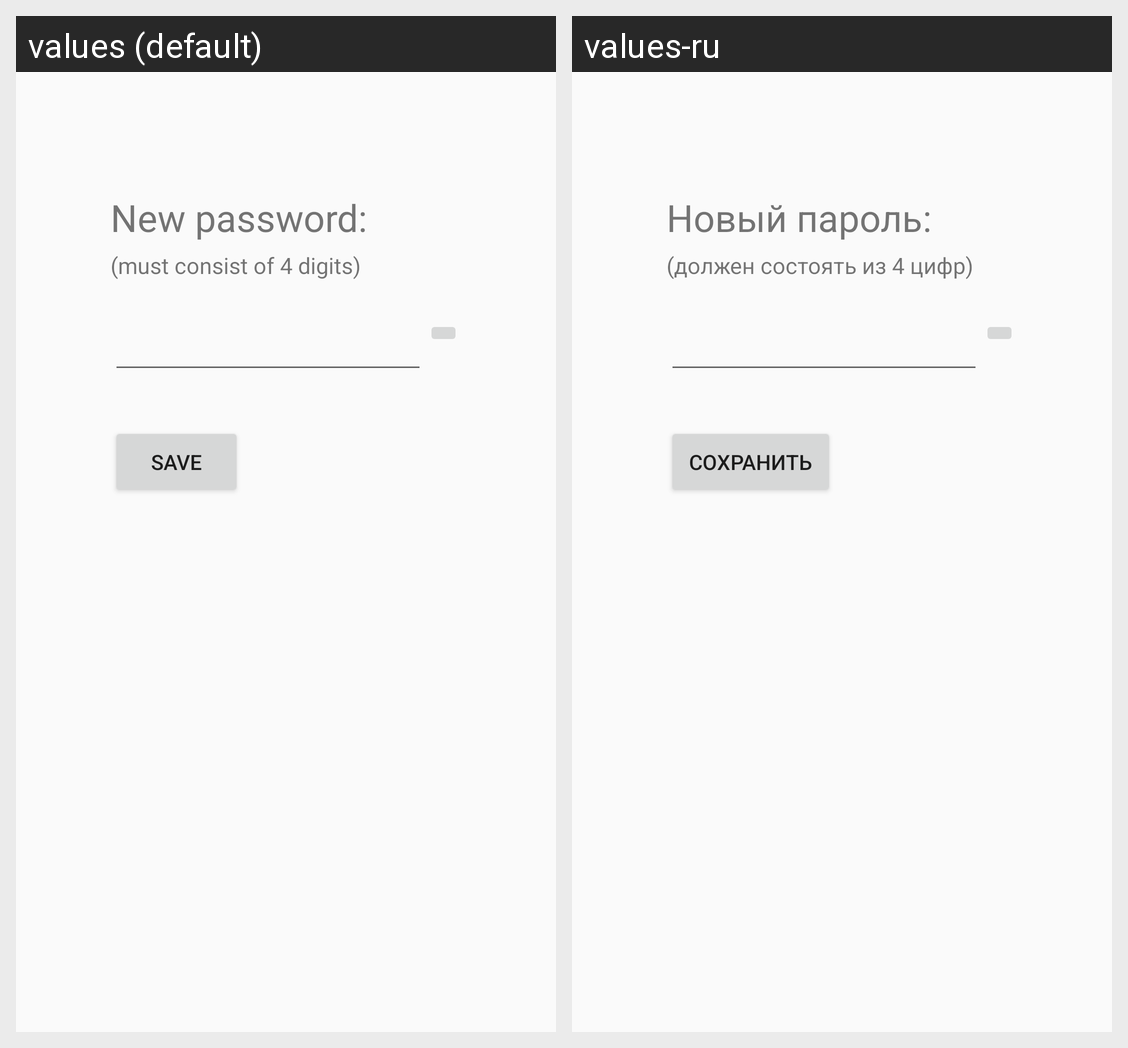

This grid shows one Android layout under two languages. Give, for every string resource on the screen, its name, the default text and each shown locale's text.
Android screen res/layout/activity_new_password.xml rendered under 2 locales, left to right: values (default), values-ru. Device: Nexus 5 (rendered at 1080×1920; each locale shown at half size, 540×960, under a caption strip naming it); theme MyTheme.Maroon.
Strings drawn on this screen, with the default value and each locale's value (text and hints the layout hard-codes, and strings that could not be matched under every locale, appear in the picture but are not listed):

newPinTxt
  values: New password:
  values-ru: Новый пароль:

fourDigits
  values: (must consist of 4 digits)
  values-ru: (должен состоять из 4 цифр)

save
  values: Save
  values-ru: Сохранить
